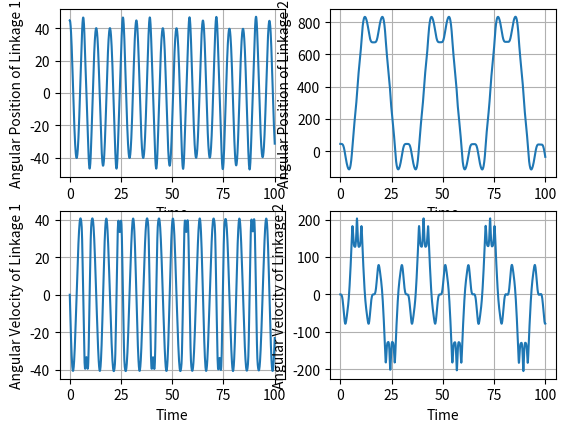
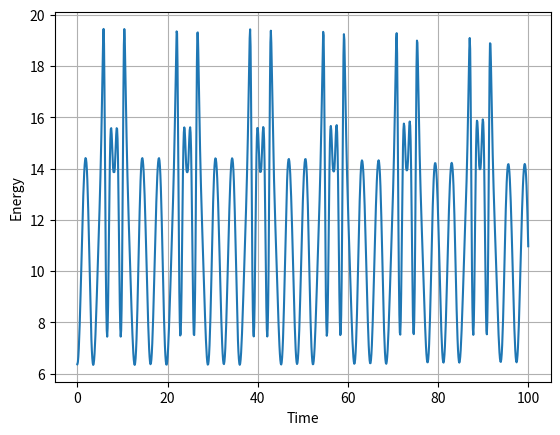
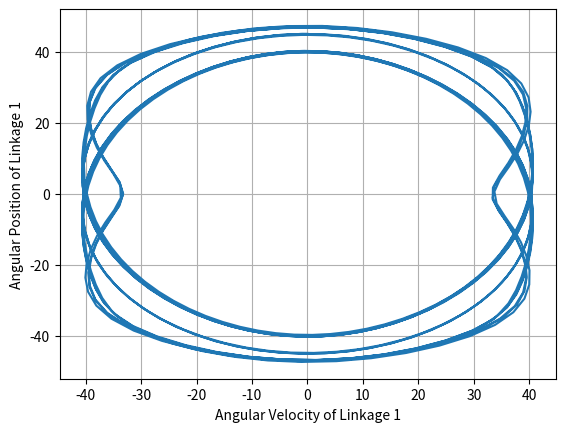
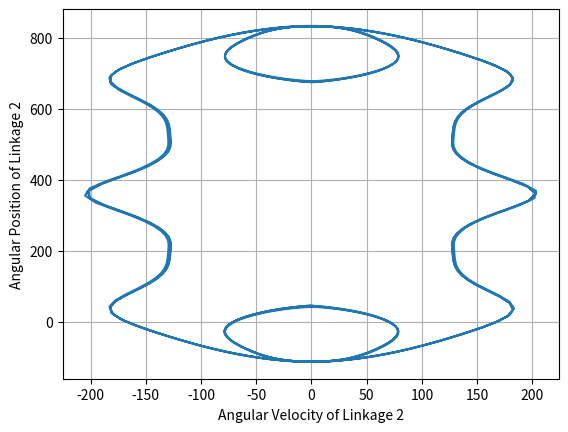
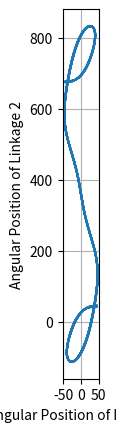
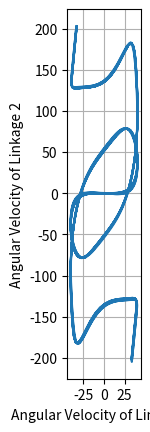
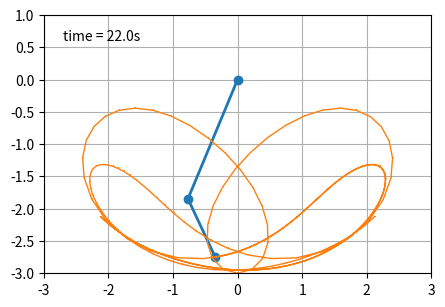

Python code for these plots, in order: (Note: this script raises an exception after producing the figures.)
import numpy as np
import pandas as pd
import matplotlib.pyplot as plt
import matplotlib.animation as animation
import scipy.integrate as integrate
import seaborn as sns
from collections import deque


class Linkage:
    def __init__(self, mass_ball, length, initial_angle, initial_angular_velocity, mass_arm=0):
        """
        Class representing a single linkage of a pendulum.
        :param mass_ball: (float) Mass at the end of the pendulum
        :param length: (float) Length of the pendulum
        :param initial_angle: (float) Initial angle of the pendulum from the downwards vertical, positive is counter-clockwise
        :param initial_angular_velocity: (float) Initial angular velocity  positive is counter-clockwise
        :param mass_arm: (float) Mass of the arm. Assume evenly distributed
        """
        self.m = mass_ball
        self.m_arm = mass_arm
        self.l = length
        self.theta = initial_angle
        self.omega = initial_angular_velocity


class Pendulum:
    def __init__(self, linkage_list, g):
        self.linkages = linkage_list
        self.g = g
        self.solution = None
        self.df = None

    def __len__(self):
        return len(self.linkages)

    def _get_double_pendulum_rhs(self):
        """
                Currently only works for 2 pendulum model
                :return:
                """

        l1 = self.linkages[0].l
        l2 = self.linkages[1].l
        m1 = self.linkages[0].m
        m2 = self.linkages[1].m

        def rhs_func(t, y):
            # Second-order ODE means that we'll get two DEs per linkage
            rhs = np.zeros(len(self) * 2)
            theta1 = y[0]
            theta2 = y[1]
            omega1 = y[2]
            omega2 = y[3]
            rhs[0] = omega1
            rhs[1] = omega2

            # Define omega_dot_1
            numerator_1 = np.sin(theta1 - theta2) * (l1 * np.cos(theta1 - theta2) * omega1 ** 2 + omega2 ** 2)
            denominator_1 = 2 * l1 * (1 + m1 - np.cos(theta1 - theta2) ** 2)

            numerator_2 = (1 + 2 * m1) * np.sin(theta1) + np.sin(theta1 - 2 * theta2)
            denominator_2 = l1 * (1 + m1 - np.cos(theta1 - theta2) ** 2)

            rhs[2] = numerator_1 / denominator_1 - numerator_2 / denominator_2

            # Define omega_dot_2
            numerator_1 = np.sin(theta1 - theta2)
            numerator_2 = (1 + m1) * (np.cos(theta1) + l1 * omega1 ** 2) + np.cos(theta1 - theta2) * omega2 ** 2
            denominator_1 = 1 + m1 - np.cos(theta1 - theta2) ** 2
            rhs[3] = numerator_1 * numerator_2 / denominator_1
            return rhs

        return rhs_func

    def _get_triple_pendulum_rhs(self):
        l_1 = self.linkages[0].l
        l_2 = self.linkages[1].l
        l_3 = self.linkages[2].l
        m_11 = self.linkages[0].m_arm
        m_12 = self.linkages[0].m
        m_21 = self.linkages[1].m_arm
        m_22 = self.linkages[1].m
        m_31 = self.linkages[2].m_arm
        m_32 = self.linkages[2].m

        M_1 = (m_11 / 2 + m_12) / (m_11 + m_12)
        M_2 = (m_21 / 2 + m_22) / (m_21 + m_22)
        M_3 = (m_31 / 2 + m_32) / (m_31 + m_32)

        def rhs_func(t, y):
            rhs = np.zeros(len(self) * 2)
            theta_1 = y[0]
            theta_2 = y[1]
            theta_3 = y[2]
            omega_1 = y[3]
            omega_2 = y[4]
            omega_3 = y[5]
            g = self.g

            A11 = (l_1 ** 2) * ((4 * (m_11 + m_12) * ( M_1 ** 2) / 3) + 0.5*m_21 + m_22 + m_31 + m_32)
            A12 = l_1 * l_2 * np.cos(theta_1 - theta_2) * (m_21 / 2 + m_22 + m_31 + m_32) / 2
            A13 = l_1 * l_3 * M_3 * np.cos(theta_1 - theta_3)

            A21 = l_1 * l_2 * np.cos(theta_1 - theta_2) * (m_21 / 2 + m_22 + m_31 + m_32) / 2
            A22_term_1 = (m_21 + m_22) / 3
            A22_term_2 = l_1 ** 2 + l_2 ** 2 + M_2 ** 2 + + (M_2  * l_2) ** 2 / 3 + M_2 * l_1 * l_2 * np.cos(theta_1 - theta_2)
            A22_term_3 = l_2 ** 2 * (m_11 + m_21)
            A22 = A22_term_1 * A22_term_2 + A22_term_3
            A23 = (m_31 / 2 + m_32) * l_2 * l_3 * np.cos(theta_2 - theta_3) / 2

            A31 = (m_31 / 2 + m_32) * l_1 * l_3 * np.cos(theta_1 - theta_3) / 2
            A32 = (m_31 / 2 + m_32) * l_2 * l_3 * np.cos(theta_2 - theta_3) / 2

            A33_term_1 = (m_31 + m_32)
            A33_term_2 = l_1**2 + l_2**2 + 2*(M_3*l_3)**2 + l_1*l_2*np.cos(theta_1 - theta_2) + M_3*l_1*l_3*np.cos(theta_1 - theta_3) + \
                         M_3*l_2*l_3*np.cos(theta_2 - theta_3)
            A33 = A33_term_1*A33_term_2

            A = np.array([[A11, A12, A13], [A21, A22, A23], [A31, A32, A33]])
            theta_dots = np.linalg.solve(A, np.array([[omega_1], [omega_2], [omega_3]]))
            theta_dot_1 = theta_dots[0]
            theta_dot_2 = theta_dots[1]
            theta_dot_3 = theta_dots[2]

            wdot_1_term_1 = -l_1*g*np.sin(theta_1)*(0.5*m_11 + m_12 + m_21 + m_22 + m_31 + m_32)
            wdot_1_term_2 = l_1*l_2*np.sin(theta_1 - theta_2)*((0.5*m_11 + m_22)*(theta_dot_1*theta_dot_2 + theta_dot_2 ** 2 / 3) +
                                                               (m_31 + m_32)*(theta_dot_1*theta_dot_2 + theta_dot_3 ** 2 / 3))
            wdot_1_term_3 = l_1*l_3*np.sin(theta_1 - theta_3)*(0.5*m_31 + m_32)*(theta_dot_1*theta_dot_2 + theta_dot_3 ** 2 / 3)
            wdot_1 = wdot_1_term_1 - 0.5*(wdot_1_term_2 + wdot_1_term_3)

            wdot_2_term_1 = -l_2*g*np.sin(theta_2)*(0.5*m_21 + m_22 + m_31 + m_32)
            wdot_2_term_2 = l_1*l_2*np.sin(theta_1 - theta_2)*((0.5*m_21 + m_22)*(theta_dot_1*theta_dot_2 + theta_dot_2 ** 2 / 3) +
                                                               (m_31 + m_32)*(theta_dot_1*theta_dot_3 + theta_dot_3 ** 2 / 3))
            wdot_2_term_3 = l_2*l_3*np.sin(theta_2 - theta_3)*(0.5*m_31 + m_32)*(theta_dot_2*theta_dot_3 + theta_dot_3 ** 2 / 3)
            wdot_2 = wdot_2_term_1 + 0.5*(wdot_2_term_2 - wdot_2_term_3)

            wdot_3_term_1 = -l_3*(0.5*m_31 + m_32)
            wdot_3_term_2 = g*np.sin(theta_3)
            wdot_3_term_3 = 0.5*(l_1*np.sin(theta_1 - theta_3)*(theta_dot_1*theta_dot_3 + theta_dot_3 ** 2 / 3) +
                                 l_2*np.sin(theta_2 - theta_3)*(theta_dot_2*theta_dot_3 + theta_dot_3 ** 2 / 3))
            wdot_3 = wdot_3_term_1 * (wdot_3_term_2 + wdot_3_term_3)

            rhs[0] = theta_dot_1
            rhs[1] = theta_dot_2
            rhs[2] = theta_dot_3
            rhs[3] = wdot_1
            rhs[4] = wdot_2
            rhs[5] = wdot_3
            return rhs
        return rhs_func

    def get_ode_rhs(self):
        if len(self) == 2:
            return self._get_double_pendulum_rhs()
        elif len(self) == 3:
            return self._get_triple_pendulum_rhs()
        else:
            raise ValueError(f'Unavailable number of linkages ({len(self)}). Must be 2 or 3')

    def solve(self, t_end, method='RK45'):
        y0 = np.array([linkage.theta for linkage in self.linkages] + [linkage.omega for linkage in self.linkages])
        t_bound = (0, t_end)
        ode_solution = integrate.solve_ivp(self.get_ode_rhs(), t_bound, y0, method=method, max_step=0.1)
        ode_solution.y_degrees = np.rad2deg(ode_solution.y)

        if len(self) == 2:
            columns = ['theta1', 'theta2', 'omega1', 'omega2']
        else:
            columns = ['theta1', 'theta2', 'theta3', 'omega1', 'omega2', 'omega3']
        df = pd.DataFrame(data=ode_solution.y.T, index=ode_solution.t, columns=columns)
        df['time'] = df.index
        columns_deg = [c + '_deg' for c in columns]
        df[columns_deg] = np.rad2deg(df[columns])
        # df['energy'] = self.calculate_energy(ode_solution)
        self.solution = ode_solution
        self.df = df
        return ode_solution, df

    def calculate_energy(self, solution):
        l1 = self.linkages[0].l
        l2 = self.linkages[1].l
        m1 = self.linkages[0].m
        m2 = self.linkages[1].m

        theta_1 = solution.y[0, :]
        theta_2 = solution.y[1, :]
        omega_1 = solution.y[2, :]
        omega_2 = solution.y[3, :]

        term1 = 0.5 * (l1**2*(m1 + m2)*omega_1**2 + l2**2*m2*omega_2**2 +
                       2*l1*l2*m2*np.cos(theta_1 - theta_2)*omega_1*omega_2)
        term2 = self.g*l1*(m1 + m2)*np.cos(theta_1)
        term3 = self.g*l2*m2*np.cos(theta_2)
        return term1 + term2 + term3

    def plot_linkage_position(self, linkage_num, ax=None):
        if not ax:
            fig, ax = plt.subplots()

        ax.plot(self.df.time, self.df[f'theta{linkage_num}_deg'])
        ax.set_xlabel('Time')
        ax.set_ylabel(f'Angular Position of Linkage {linkage_num}')
        ax.grid()
        return ax

    def plot_linkage_velocity(self, linkage_num, ax=None):
        if not ax:
            fig, ax = plt.subplots()

        ax.plot(self.df.time, self.df[f'omega{linkage_num}_deg'])
        ax.set_xlabel('Time')
        ax.set_ylabel(f'Angular Velocity of Linkage {linkage_num}')
        ax.grid()
        return ax

    def plot_all_linkage_variables(self):
        fig, axs = plt.subplots(2, len(self))

        for i in range(len(self)):
            self.plot_linkage_position(i + 1, axs[0, i])
            self.plot_linkage_velocity(i + 1, axs[1, i])
        return fig, axs

class PendulumPlotter:
    def __init__(self, pendulum, ax):
        self.is_triple = len(pendulum) == 3
        self.pendulum = pendulum

        self.L = sum(linkage.l for linkage in pendulum.linkages)
        self.x1 = pendulum.linkages[0].l * np.sin(pendulum.df.theta1.values)
        self.y1 = -pendulum.linkages[0].l * np.cos(pendulum.df.theta1.values)

        self.x2 = pendulum.linkages[1].l * np.sin(pendulum.df.theta2.values) + self.x1
        self.y2 = -pendulum.linkages[1].l * np.cos(pendulum.df.theta2.values) + self.y1

        self.dt = pendulum.df.time.diff().mean()

        self.ax = ax
        self.fig = ax.get_figure()
        ax.set_xlim([-self.L, self.L])
        ax.set_ylim([-self.L, self.L])
        ax.set_aspect('equal')
        ax.grid()

        self.line, = ax.plot([], [], 'o-', lw=2)
        self.trace1 = ax.scatter([self.x1[0]], [self.y1[0]], cmap=plt.get_cmap('Greens'), alpha=0.5)
        self.trace2 = ax.scatter([self.x2[0]], [self.y2[0]], cmap=plt.get_cmap('Oranges'), alpha=0.5)

        self.time_template = 'time = %.1fs'
        self.time_text = ax.text(0.05, 0.9, '', transform=ax.transAxes)
        self.history_len = 500
        self.history_x_1, self.history_y_1 = deque(maxlen=self.history_len), deque(maxlen=self.history_len)
        self.history_x_2, self.history_y_2 = deque(maxlen=self.history_len), deque(maxlen=self.history_len)

        if self.is_triple:
            self.x3 = pendulum.linkages[2].l * np.sin(pendulum.df.theta3.values) + self.x2
            self.y3 = -pendulum.linkages[2].l * np.cos(pendulum.df.theta3.values) + self.y2
            self.trace3 = ax.scatter([self.x3[0]], [self.y3[0]], cmap=plt.get_cmap('Blues'), alpha=0.5)
            self.history_x_3, self.history_y_3 = deque(maxlen=self.history_len), deque(maxlen=self.history_len)


    def get_return_val(self):
        if self.is_triple:
            return self.line, self.trace1, self.trace2, self.trace3, self.time_text
        return self.line, self.trace1, self.trace2, self.time_text

def animate_solution(pendulums):
    """
    Animates physical position of one or more pendulums. Can pass either a single instance of a Pendulum or a list of pendulms.
    Additional pendulums will be animated on subplots
    :param pendulums: (list) List of pendulums to animate. Can be a single element list
    :return:
    """


    fig, axs = plt.subplots(len(pendulums))
    pendulum_plotters = [PendulumPlotter(pendulum, ax) for pendulum, ax in zip(pendulums, axs)]
    def animate(i):
        for plotter in pendulum_plotters:
            thisx = [0, plotter.x1[i], plotter.x2[i], plotter.x3[i]]
            thisy = [0, plotter.y1[i], plotter.y2[i], plotter.y3[i]]

            if i == 0:
                plotter.history_x_1.clear()
                plotter.history_y_1.clear()
                plotter.history_x_2.clear()
                plotter.history_y_2.clear()
                if plotter.is_triple:
                    plotter.history_x_3.clear()
                    plotter.history_y_3.clear()

            plotter.history_x_1.appendleft(thisx[1])
            plotter.history_y_1.appendleft(thisy[1])
            plotter.history_x_2.appendleft(thisx[2])
            plotter.history_y_2.appendleft(thisy[2])

            plotter.line.set_data(thisx, thisy)
            plotter.trace1.set_offsets(np.c_[plotter.history_x_1, plotter.history_y_1])
            plotter.trace1.set_cmap('Greens')
            plotter.trace1.set_clim(0, 1)
            plotter.trace1.set_sizes(1.0 * np.ones(len(plotter.history_x_1)))
            plotter.trace1.set_array(np.linspace(1, 0, len(plotter.history_x_1)))

            plotter.trace2.set_offsets(np.c_[plotter.history_x_2, plotter.history_y_2])
            plotter.trace2.set_cmap('Oranges')
            plotter.trace2.set_clim(0, 1)
            plotter.trace2.set_sizes(1.0 * np.ones(len(plotter.history_x_2)))
            plotter.trace2.set_array(np.linspace(1, 0, len(plotter.history_x_2)))

            if plotter.is_triple:
                plotter.history_x_3.appendleft(thisx[3])
                plotter.history_y_3.appendleft(thisy[3])
                plotter.trace3.set_offsets(np.c_[plotter.history_x_3, plotter.history_y_3])
                plotter.trace3.set_cmap('Blues')
                plotter.trace3.set_clim(0, 1)
                plotter.trace3.set_sizes(1.0 * np.ones(len(plotter.history_x_3)))
                plotter.trace3.set_array(np.linspace(1, 0, len(plotter.history_x_3)))

            plotter.time_text.set_text(plotter.time_template % (i * plotter.dt))
        return (plotter.get_return_val() for plotter in pendulum_plotters)

    ani = animation.FuncAnimation(
        fig, animate, len(pendulum_plotters[0].pendulum.df), interval=pendulum_plotters[0].dt * 500, blit=True)
    return ani

if __name__ == '__main__':
    linkage_1 = Linkage(3, 2, np.pi / 4, 0)
    linkage_2 = Linkage(1, 1, np.pi / 4, 0)
    pendulum = Pendulum([linkage_1, linkage_2], 1)
    solution, df = pendulum.solve(100)

    fig, axs = plt.subplots(2, 2)

    axs[0, 0].plot(solution.t, solution.y_degrees[0, :])
    axs[0, 0].set_xlabel('Time')
    axs[0, 0].set_ylabel('Angular Position of Linkage 1')
    axs[0, 0].grid()

    axs[0, 1].plot(solution.t, solution.y_degrees[1, :])
    axs[0, 1].set_xlabel('Time')
    axs[0, 1].set_ylabel('Angular Position of Linkage 2')
    axs[0, 1].grid()

    axs[1, 0].plot(solution.t, solution.y_degrees[2, :])
    axs[1, 0].set_xlabel('Time')
    axs[1, 0].set_ylabel('Angular Velocity of Linkage 1')
    axs[1, 0].grid()

    axs[1, 1].plot(solution.t, solution.y_degrees[3, :])
    axs[1, 1].set_xlabel('Time')
    axs[1, 1].set_ylabel('Angular Velocity of Linkage 2')
    axs[1, 1].grid()

    energy = pendulum.calculate_energy(solution)
    _, ax = plt.subplots()
    ax.plot(solution.t, energy)
    ax.set_xlabel('Time')
    ax.set_ylabel('Energy')
    ax.grid()

    _, ax = plt.subplots()
    ax.plot(solution.y_degrees[2, :], solution.y_degrees[0, :])
    ax.set_xlabel('Angular Velocity of Linkage 1')
    ax.set_ylabel('Angular Position of Linkage 1')
    ax.grid()

    _, ax = plt.subplots()
    ax.plot(solution.y_degrees[3, :], solution.y_degrees[1, :])
    ax.set_xlabel('Angular Velocity of Linkage 2')
    ax.set_ylabel('Angular Position of Linkage 2')
    ax.grid()

    _, ax = plt.subplots()
    ax.plot(solution.y_degrees[0, :], solution.y_degrees[1, :])
    ax.set_xlabel('Angular Position of Linkage 1')
    ax.set_ylabel('Angular Position of Linkage 2')
    ax.grid()
    ax.set_aspect('equal')

    _, ax = plt.subplots()
    ax.plot(solution.y_degrees[2, :], solution.y_degrees[3, :])
    ax.set_xlabel('Angular Velocity of Linkage 1')
    ax.set_ylabel('Angular Velocity of Linkage 2')
    ax.grid()
    ax.set_aspect('equal')


    # ani = pendulum.animate_solution(df)
    L = sum(linkage.l for linkage in pendulum.linkages)
    x1 = pendulum.linkages[0].l * np.sin(df.theta1.values)
    y1 = -pendulum.linkages[0].l * np.cos(df.theta1.values)

    x2 = pendulum.linkages[1].l * np.sin(df.theta2.values) + x1
    y2 = -pendulum.linkages[1].l * np.cos(df.theta2.values) + y1
    dt = df.time.diff().mean()
    fig = plt.figure(figsize=(5, 4))
    ax = fig.add_subplot(autoscale_on=False, xlim=(-L, L), ylim=(-L, 1.))
    ax.set_aspect('equal')
    ax.grid()

    line, = ax.plot([], [], 'o-', lw=2)
    trace, = ax.plot([], [], ',-', lw=1)
    time_template = 'time = %.1fs'
    time_text = ax.text(0.05, 0.9, '', transform=ax.transAxes)
    history_len = 500
    history_x, history_y = deque(maxlen=history_len), deque(maxlen=history_len)


    def animate(i):
        thisx = [0, x1[i], x2[i]]
        thisy = [0, y1[i], y2[i]]

        if i == 0:
            history_x.clear()
            history_y.clear()

        history_x.appendleft(thisx[2])
        history_y.appendleft(thisy[2])

        line.set_data(thisx, thisy)
        trace.set_data(history_x, history_y)
        time_text.set_text(time_template % (i * dt))
        return line, trace, time_text


    ani = animation.FuncAnimation(
        fig, animate, len(df), interval=dt * 100, blit=True)
    ani.save('pendulum.mp4')
    plt.show()
